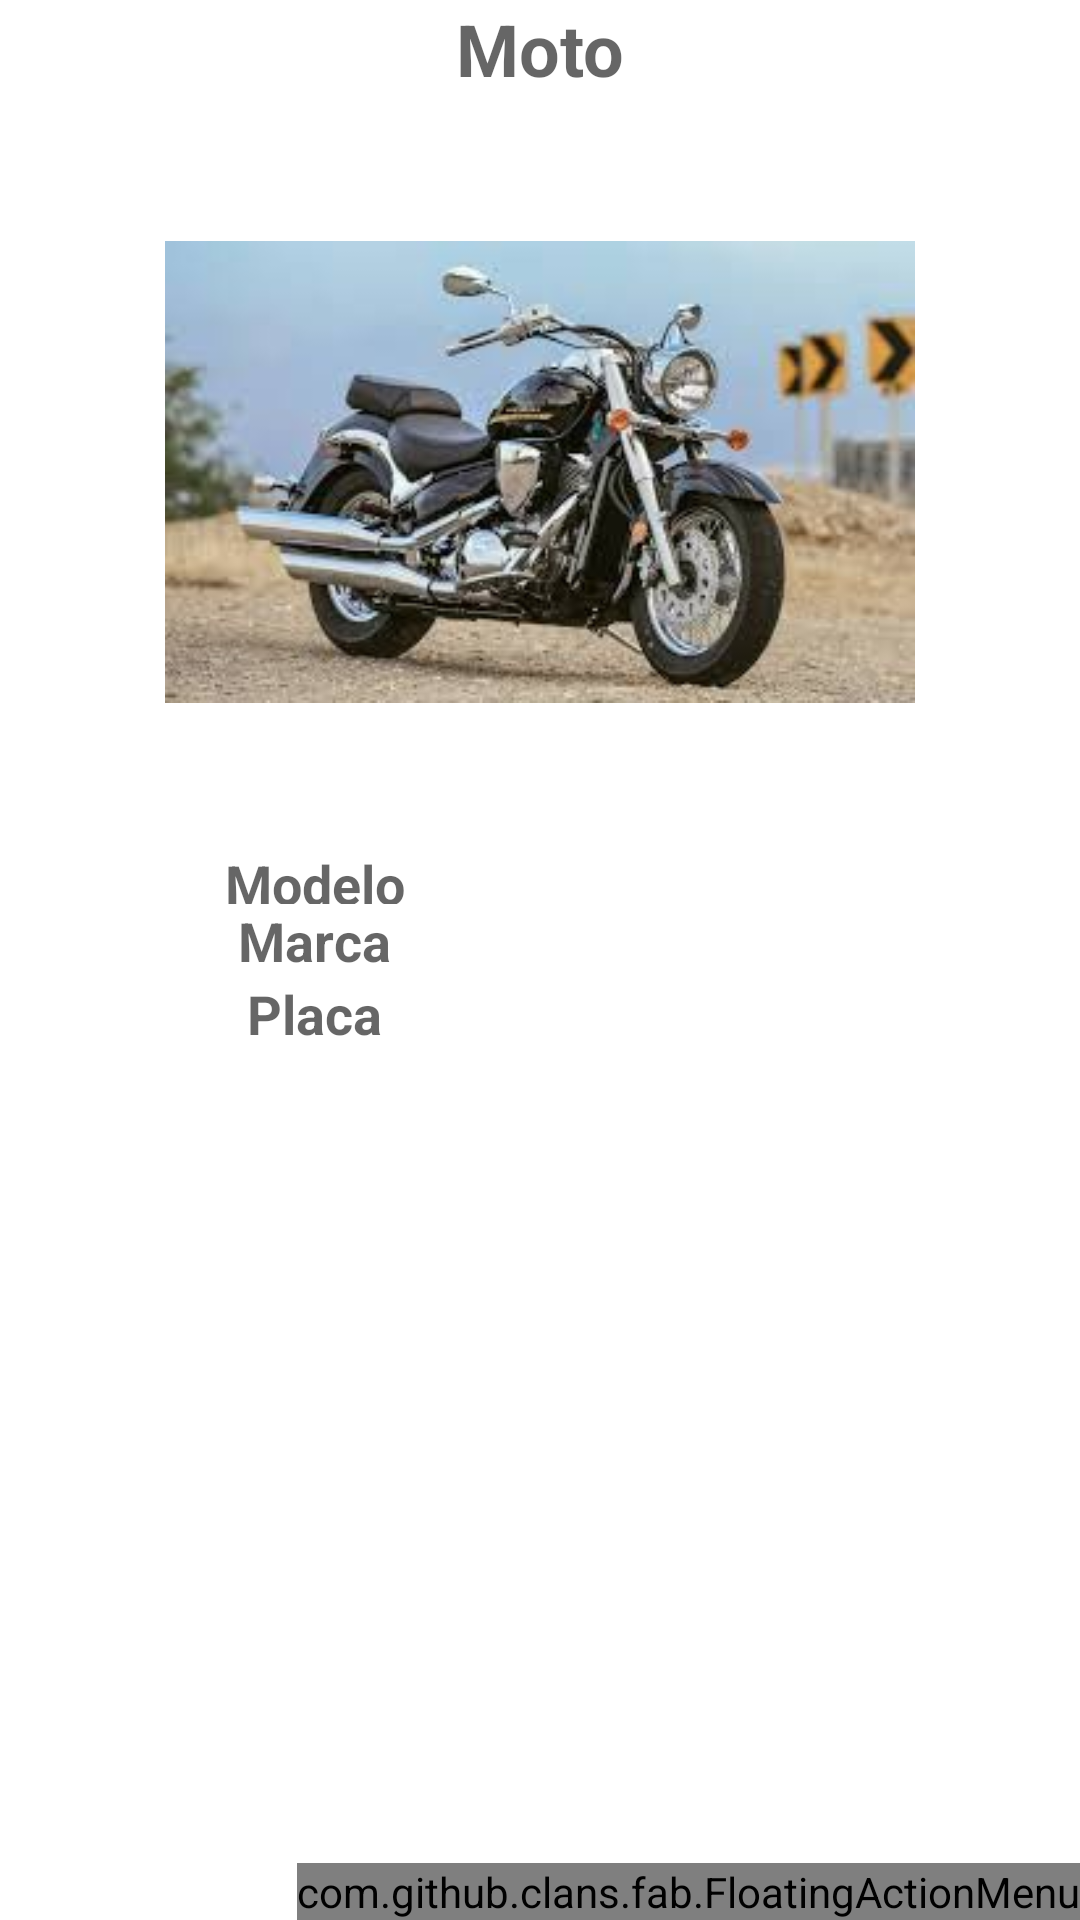

This screen was rendered from an Android layout file. Write that file and the resources it references.
<!-- AndroidManifest.xml: application theme Theme.TallerMaterial_Motos -->
<!-- res/layout/activity_detalle_moto.xml -->
<?xml version="1.0" encoding="utf-8"?>
<androidx.coordinatorlayout.widget.CoordinatorLayout xmlns:android="http://schemas.android.com/apk/res/android"
    xmlns:app="http://schemas.android.com/apk/res-auto"
    xmlns:fab="http://schemas.android.com/apk/res-auto"
    xmlns:tools="http://schemas.android.com/tools"
    android:layout_width="match_parent"
    android:layout_height="match_parent"
    tools:context=".DetalleMoto">

    <com.github.clans.fab.FloatingActionMenu
        android:id="@+id/menuFab"
        android:layout_width="wrap_content"
        android:layout_height="wrap_content"
        android:layout_gravity="bottom|end"
        fab:menu_animationDelayPerItem="50"
        fab:menu_buttonSpacing="0dp"
        fab:menu_colorNormal="@color/accent"
        fab:menu_colorPressed="@color/accent"
        fab:menu_colorRipple="#99FFFFFF"
        fab:menu_fab_size="normal"
        fab:menu_icon="@drawable/fab_add"
        fab:menu_labels_hideAnimation="@anim/fab_slide_out_to_right"
        fab:menu_labels_margin="0dp"
        fab:menu_labels_showAnimation="@anim/fab_slide_in_from_right"
        fab:menu_shadowColor="#66000000"
        fab:menu_shadowRadius="4dp"
        fab:menu_shadowXOffset="1dp"
        fab:menu_shadowYOffset="3dp"
        fab:menu_showShadow="true">

        <com.github.clans.fab.FloatingActionButton
            android:id="@+id/menu_item"
            android:layout_width="wrap_content"
            android:layout_height="wrap_content"
            android:onClick="eliminar"
            android:src="@android:drawable/ic_menu_delete"
            fab:fab_label="@string/Eliminar"
            fab:fab_size="mini" />

    </com.github.clans.fab.FloatingActionMenu>

    <LinearLayout
        android:layout_width="match_parent"
        android:layout_height="wrap_content"
        android:orientation="vertical">

        <TextView
            android:id="@+id/lblTituloDetalle"
            android:layout_width="match_parent"
            android:layout_height="wrap_content"
            android:hint="@string/moto"
            android:textAlignment="center"
            android:textSize="24sp"
            android:textStyle="bold" />

        <ImageView
            android:id="@+id/imgFotoDetalle"
            android:layout_width="250sp"
            android:layout_height="250sp"
            android:layout_gravity="center"
            app:srcCompat="@drawable/ima_1" />

        <TableLayout
            android:id="@+id/tblTablaDetalle"
            android:layout_width="match_parent"
            android:layout_height="wrap_content"
            android:stretchColumns="*">

            <TableRow
                android:id="@+id/filaModelo"
                android:layout_width="match_parent"
                android:layout_height="match_parent">

                <TextView
                    android:id="@+id/lblModeloDet"
                    android:layout_width="wrap_content"
                    android:layout_height="match_parent"
                    android:layout_gravity="center_horizontal"
                    android:hint="@string/modelo"
                    android:textSize="18sp"
                    android:textStyle="bold" />

                <TextView
                    android:id="@+id/txtModeloDet"
                    android:layout_width="wrap_content"
                    android:layout_height="wrap_content"
                    android:layout_gravity="center_horizontal" />
            </TableRow>

            <TableRow
                android:id="@+id/filaMarca"
                android:layout_width="match_parent"
                android:layout_height="match_parent">

                <TextView
                    android:id="@+id/lblMarcaDet"
                    android:layout_width="wrap_content"
                    android:layout_height="wrap_content"
                    android:layout_gravity="center_horizontal"
                    android:hint="@string/marca"
                    android:textSize="18sp"
                    android:textStyle="bold" />

                <TextView
                    android:id="@+id/txtMarcaDet"
                    android:layout_width="wrap_content"
                    android:layout_height="wrap_content"
                    android:layout_gravity="center_horizontal" />
            </TableRow>

            <TableRow
                android:id="@+id/filaPlaca"
                android:layout_width="match_parent"
                android:layout_height="match_parent">

                <TextView
                    android:id="@+id/lblPlacaDet"
                    android:layout_width="wrap_content"
                    android:layout_height="wrap_content"
                    android:layout_gravity="center_horizontal"
                    android:hint="@string/placa"
                    android:textSize="18sp"
                    android:textStyle="bold" />

                <TextView
                    android:id="@+id/txtPlacaDet"
                    android:layout_width="wrap_content"
                    android:layout_height="wrap_content"
                    android:layout_gravity="center_horizontal" />
            </TableRow>

        </TableLayout>
    </LinearLayout>
</androidx.coordinatorlayout.widget.CoordinatorLayout>
<!-- resources referenced by this layout -->
<resources>
  <color name="accent">#FF5722</color>
  <!-- drawable ima_1: jpg bitmap (drawable-v24, 10679 bytes) -->
  <string name="Eliminar">Eliminar</string>
  <string name="marca">Marca</string>
  <string name="modelo">Modelo</string>
  <string name="moto">Moto</string>
  <string name="placa">Placa</string>
  <style name="Theme.TallerMaterial_Motos" parent="Theme.MaterialComponents.DayNight.DarkActionBar">
          
          <item name="colorPrimary">@color/purple_500</item>
          <item name="colorPrimaryVariant">@color/purple_700</item>
          <item name="colorOnPrimary">@color/white</item>
          
          <item name="colorSecondary">@color/teal_200</item>
          <item name="colorSecondaryVariant">@color/teal_700</item>
          <item name="colorOnSecondary">@color/black</item>
          
          <item name="android:statusBarColor" tools:targetApi="l">?attr/colorPrimaryVariant</item>
          
      </style>
  <color name="purple_500">#FF6200EE</color>
  <color name="purple_700">#FF3700B3</color>
  <color name="white">#FFFFFFFF</color>
  <color name="teal_200">#FF03DAC5</color>
  <color name="teal_700">#FF018786</color>
  <color name="black">#FF000000</color>
</resources>
